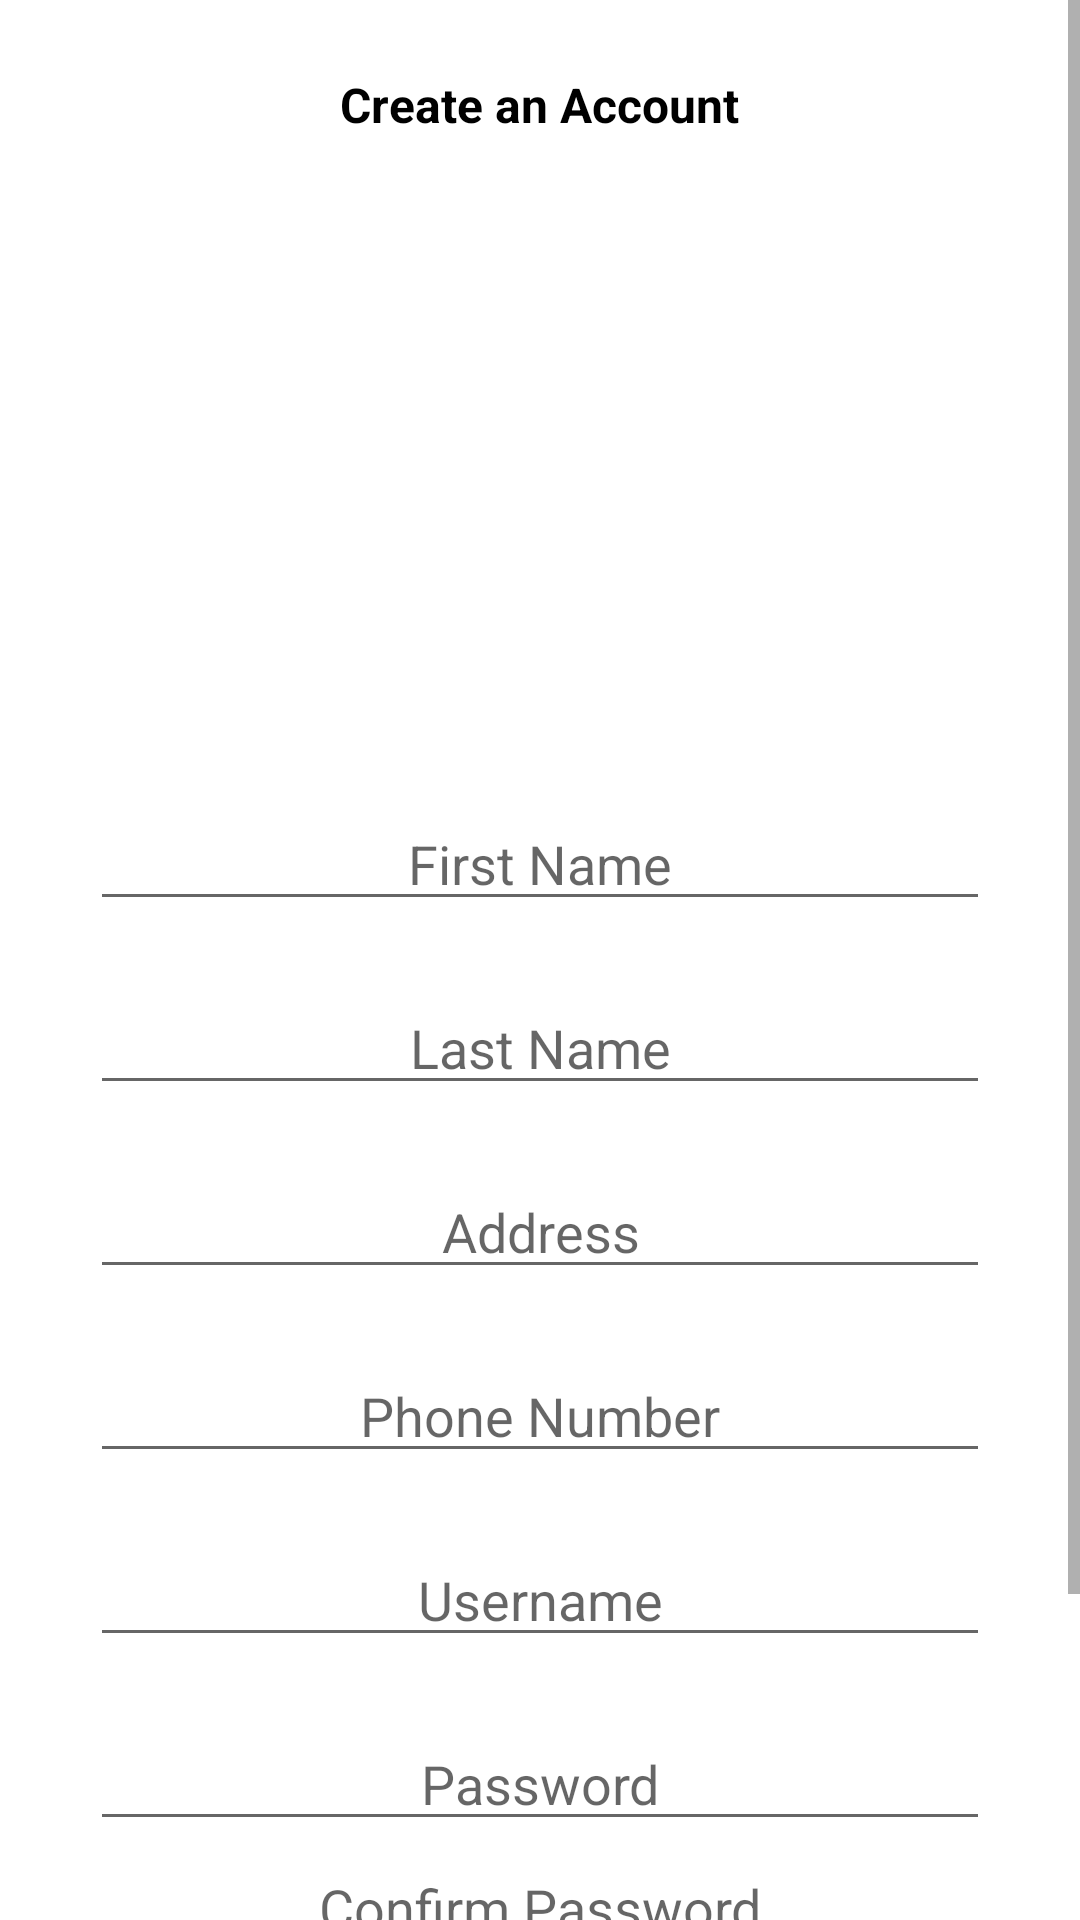

Android layout source for this screen:
<!-- AndroidManifest.xml: application theme Theme.MeroStationery -->
<!-- res/layout/activity_main.xml -->
<?xml version="1.0" encoding="utf-8"?>
<ScrollView xmlns:android="http://schemas.android.com/apk/res/android"
    xmlns:app="http://schemas.android.com/apk/res-auto"
    xmlns:tools="http://schemas.android.com/tools"
    android:layout_width="match_parent"
    android:layout_height="match_parent"
    android:orientation="vertical"
    tools:context=".MainActivity">

    <LinearLayout
        android:layout_width="match_parent"
        android:layout_height="wrap_content"
        android:orientation="vertical"
        app:layout_constraintTop_toBottomOf="@id/tv_heading"
        >
        <TextView
            android:id="@+id/tv_heading"
            android:layout_width="wrap_content"
            android:layout_height="wrap_content"
            android:text="Create an Account"
            android:textStyle="bold"
            android:textSize="16sp"
            android:textColor="#000"
            android:layout_gravity="center"
            app:layout_constraintStart_toStartOf="parent"
            app:layout_constraintEnd_toEndOf="parent"
            app:layout_constraintTop_toTopOf="parent"
            android:layout_marginTop="24dp"
            />

        <ImageView
            android:id="@+id/imagess"
            android:layout_marginTop="20dp"
            android:layout_width="200dp"
            android:layout_height="180dp"
            android:layout_gravity="center"
            android:layout_marginHorizontal="18dp"
            android:src="@drawable/register" />

        <EditText
            android:layout_width="300dp"
            android:layout_gravity="center"
            android:layout_marginTop="20dp"
            android:layout_height="wrap_content"
            android:id="@+id/etFname"
            android:hint="First Name"
            android:gravity="center"/>
        <EditText
            android:layout_width="300dp"
            android:layout_gravity="center"
            android:layout_marginTop="20dp"
            android:layout_height="wrap_content"
            android:id="@+id/etLname"
            android:hint="Last Name"
            android:gravity="center"/>


        <EditText
            android:layout_width="300dp"
            android:layout_gravity="center"
            android:layout_marginTop="20dp"
            android:layout_height="wrap_content"
            android:id="@+id/etAddress"
            android:hint="Address"
            android:gravity="center"/>
        <EditText
            android:layout_width="300dp"
            android:layout_gravity="center"
            android:layout_marginTop="20dp"
            android:layout_height="wrap_content"
            android:id="@+id/etPhone"
            android:hint="Phone Number"
            android:gravity="center"/>

        <EditText
            android:layout_width="300dp"
            android:layout_gravity="center"
            android:layout_marginTop="20dp"
            android:layout_height="wrap_content"
            android:id="@+id/etUsername"
            android:hint="Username"
            android:gravity="center"/>
        <EditText
            android:layout_width="300dp"
            android:layout_gravity="center"
            android:layout_marginTop="20dp"
            android:layout_height="wrap_content"
            android:id="@+id/etPassword"
            android:hint="Password"
            android:gravity="center"/> <EditText
        android:layout_width="match_parent"
        android:layout_height="wrap_content"
        android:id="@+id/etCPassword"
        android:hint="Confirm Password"
        android:gravity="center"/>
        <Button
            android:layout_width="wrap_content"
            android:layout_height="wrap_content"
            android:layout_gravity="center"
            android:id="@+id/btnReg"
            android:text="Register"/>
        <Button
            android:layout_width="wrap_content"
            android:layout_height="wrap_content"
            android:layout_marginTop="20dp"
            android:layout_gravity="center"
            android:id="@+id/btnLogin"
            android:text="Login"/>

    </LinearLayout>





</ScrollView>
<!-- resources referenced by this layout -->
<resources>
  <style name="Theme.MeroStationery" parent="Theme.MaterialComponents.DayNight.DarkActionBar">
          
          <item name="colorPrimary">@color/purple_500</item>
          <item name="colorPrimaryVariant">@color/purple_700</item>
          <item name="colorOnPrimary">@color/white</item>
          
          <item name="colorSecondary">@color/teal_200</item>
          <item name="colorSecondaryVariant">@color/teal_700</item>
          <item name="colorOnSecondary">@color/black</item>
          
          <item name="android:statusBarColor" tools:targetApi="l">?attr/colorPrimaryVariant</item>
          
      </style>
  <!-- not gathered from this repository: default colours our renderer supplied (Android Studio template values) -->
  <color name="purple_500">#FF6200EE</color>
  <color name="purple_700">#FF3700B3</color>
  <color name="teal_200">#FF03DAC5</color>
  <color name="teal_700">#FF018786</color>
  <color name="black">#FF000000</color>
  <color name="white">#FFFFFFFF</color>
</resources>
